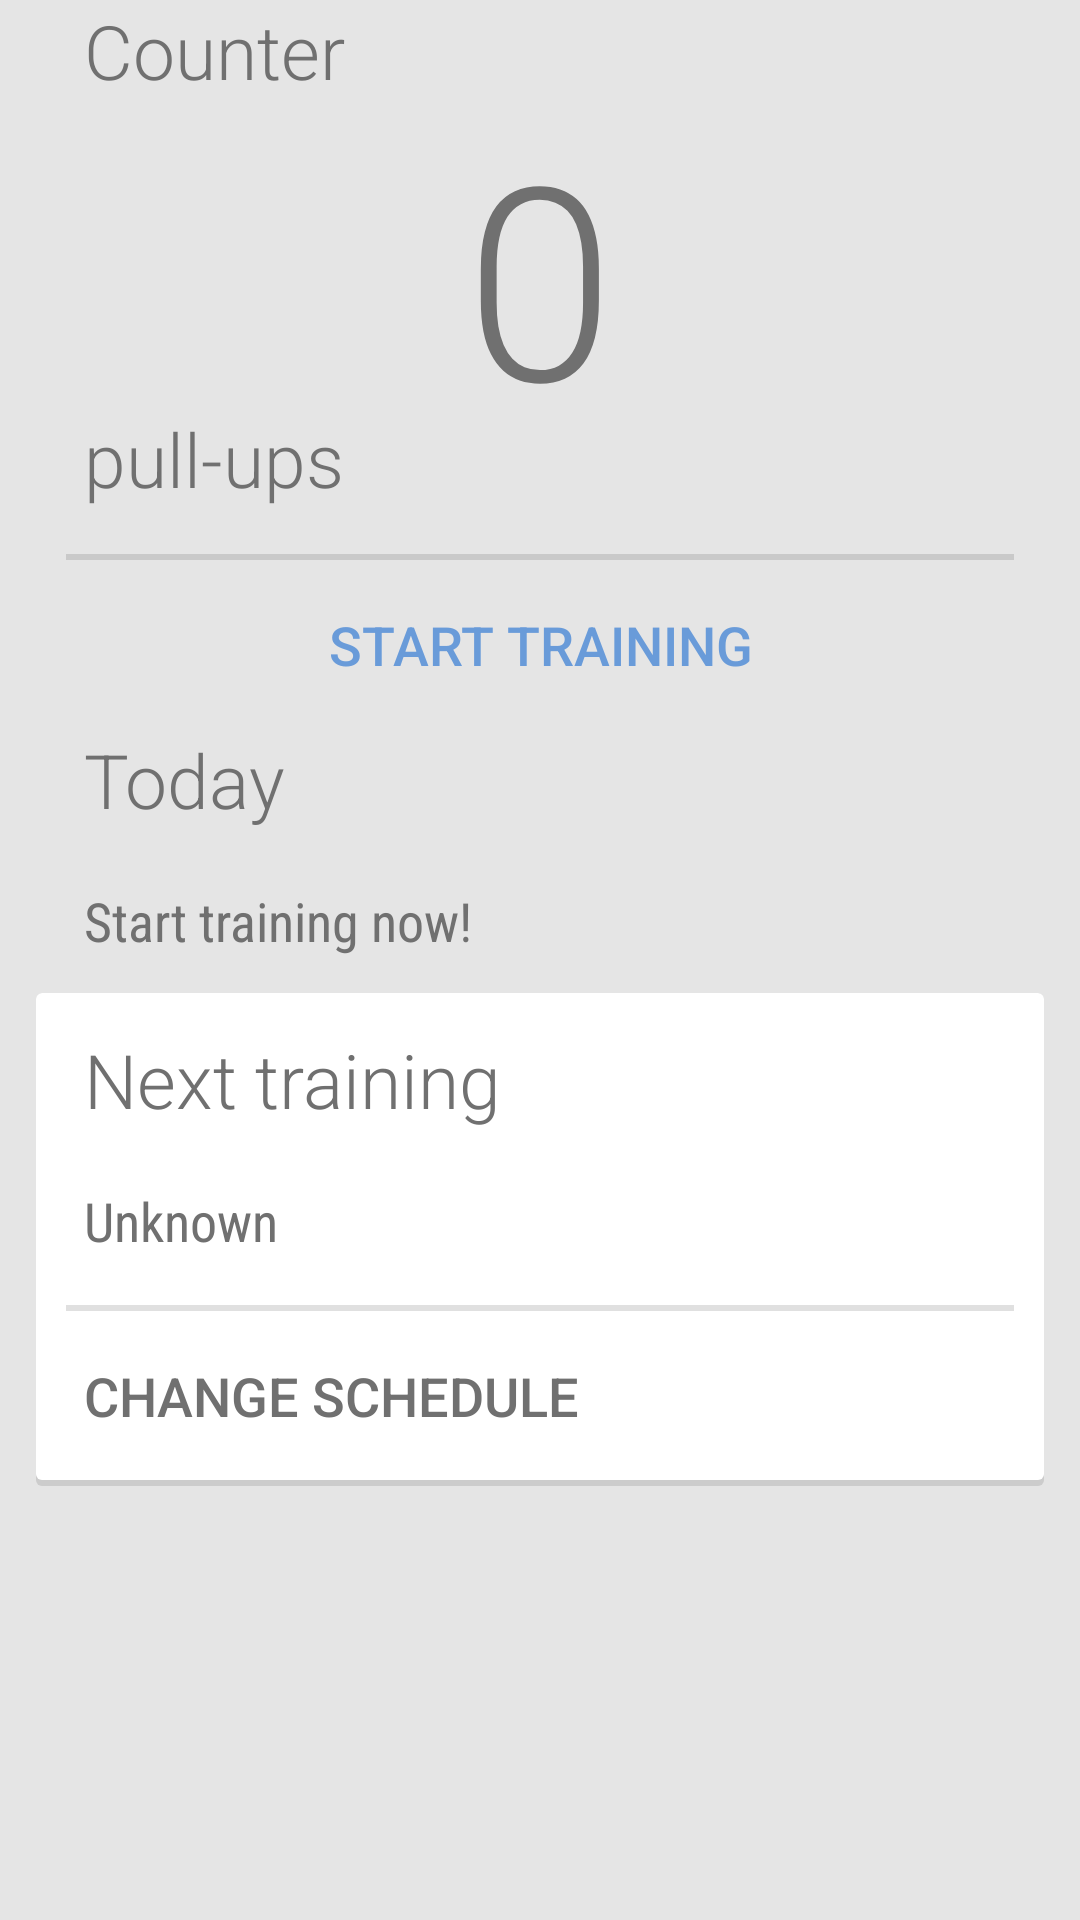

Layout XML and referenced resources for this Android screen:
<!-- AndroidManifest.xml: application theme AppTheme -->
<!-- res/layout/fragment_today.xml -->
<?xml version="1.0" encoding="utf-8"?>
<FrameLayout xmlns:android="http://schemas.android.com/apk/res/android"
    android:layout_width="match_parent"
    android:layout_height="match_parent">

    <ScrollView
        style="@style/MarginPoint"
        android:layout_height="match_parent"
        android:scrollbars="none"
        android:paddingLeft="@dimen/container_padding"
        android:paddingRight="@dimen/container_padding">

        <LinearLayout
            android:layout_width="match_parent"
            android:layout_height="wrap_content"
            android:orientation="vertical">

            <include
                android:layout_width="match_parent"
                android:layout_height="wrap_content"
                layout="@layout/layout_counter"
                android:layout_marginTop="@dimen/container_padding" />

            <include
                android:layout_width="match_parent"
                android:layout_height="wrap_content"
                layout="@layout/layout_today"
                android:layout_marginTop="@dimen/container_padding" />

            <include
                android:layout_width="match_parent"
                android:layout_height="wrap_content"
                layout="@layout/layout_next_training"
                android:layout_marginTop="@dimen/container_padding"
                android:layout_marginBottom="@dimen/container_padding" />

        </LinearLayout>

    </ScrollView>
</FrameLayout>
<!-- res/layout/layout_counter.xml (included above) -->
<?xml version="1.0" encoding="utf-8"?>
<merge xmlns:android="http://schemas.android.com/apk/res/android">

    <TextView
        android:id="@+id/section_counter"
        android:text="@string/counter"
        android:layout_marginBottom="10dp"
        style="@style/CardPrimaryTitle" />

    
    <LinearLayout
        android:id="@+id/count_group"
        android:layout_width="match_parent"
        android:layout_height="wrap_content"
        android:layout_below="@id/section_counter">

        <Button
            android:id="@+id/prev_value"
            style="@style/AdjustPrevValue" />

        <TextView
            android:id="@+id/pull_ups_count"
            android:text="@string/default_value"
            style="@style/CounterText" />

        <Button
            android:id="@+id/next_value"
            style="@style/AdjustNextValue" />
    </LinearLayout>

    <TextView
        android:id="@+id/pull_ups_count_title"
        android:layout_centerHorizontal="true"
        android:layout_below="@id/count_group"
        android:layout_marginTop="-10dp"
        android:layout_marginBottom="@dimen/card_padding"
        android:layout_marginLeft="@dimen/card_padding"
        android:layout_marginRight="@dimen/card_padding"
        android:text="@string/pull_ups"
        style="@style/CounterUnitsText" />

    <View
        android:id="@+id/manage_counting_divider"
        android:layout_below="@id/pull_ups_count_title"
        style="@style/Divider" />

    <LinearLayout
        android:layout_width="match_parent"
        android:layout_height="wrap_content"
        android:orientation="horizontal"
        android:layout_below="@id/manage_counting_divider" >

        <Button
            android:id="@+id/manage_counting"
            android:layout_width="0dp"
            android:layout_weight="1"
            android:layout_height="match_parent"
            android:text="@string/start_counting"
            android:gravity="center"
            style="@style/CardButtonWithAccent" />

        <View
            android:id="@+id/manage_separator"
            android:layout_width="2dp"
            android:layout_height="match_parent"
            android:layout_marginTop="14dp"
            android:layout_marginBottom="14dp"
            android:visibility="gone"
            android:background="?dividerVertical" />

        <Button
            android:id="@+id/record_set"
            android:layout_width="0dp"
            android:layout_weight="1"
            android:layout_height="match_parent"
            android:text="@string/card_record_set"
            android:gravity="center"
            android:visibility="gone"
            android:enabled="false"
            style="@style/CardButtonWithAccent" />

    </LinearLayout>

</merge>
<!-- res/layout/layout_today.xml (included above) -->
<?xml version="1.0" encoding="utf-8"?>
<merge xmlns:android="http://schemas.android.com/apk/res/android">

    <TextView
        android:id="@+id/section_today"
        android:text="@string/today"
        style="@style/CardPrimaryTitle" />

    <TextView
        android:id="@+id/today_sets"
        android:layout_below="@id/section_today"
        android:text="@string/no_phys_activity"
        android:layout_marginRight="@dimen/card_padding"
        style="@style/IntervalTitle" />

</merge>
<!-- res/layout/layout_next_training.xml (included above) -->
<?xml version="1.0" encoding="utf-8"?>
<RelativeLayout xmlns:android="http://schemas.android.com/apk/res/android"
    style="@style/CardGroupWithButton" >

    <TextView
        android:id="@+id/section_next_training"
        android:text="@string/next_training"
        style="@style/CardPrimaryTitle" />

    <TextView
        android:id="@+id/next_training_date"
        android:layout_below="@id/section_next_training"
        android:text="@string/next_training_date_stub"
        android:layout_marginBottom="@dimen/card_padding"
        style="@style/IntervalTitle" />

    
    <View
        android:id="@+id/change_schedule_divider"
        android:layout_below="@id/next_training_date"
        style="@style/Divider" />

    <Button
        android:id="@+id/change_schedule"
        android:layout_below="@id/change_schedule_divider"
        android:text="@string/change_schedule"
        style="@style/CardButton" />

</RelativeLayout>
<!-- resources referenced by this layout -->
<resources>
  <dimen name="card_padding">16dp</dimen>
  <dimen name="container_padding">12dp</dimen>
  <string name="card_record_set">Record</string>
  <string name="change_schedule">Change schedule</string>
  <string name="counter">Counter</string>
  <string name="default_value">0</string>
  <string name="next_training">Next training</string>
  <string name="next_training_date_stub">Unknown</string>
  <string name="no_phys_activity">Start training now!</string>
  <string name="pull_ups">pull-ups</string>
  <string name="start_counting">Start training</string>
  <string name="today">Today</string>
  <style name="AdjustNextValue" parent="@style/AdjustValueParent">
          <item name="android:layout_gravity">right</item>
          <item name="android:paddingRight">@dimen/card_padding</item>
          
          <item name="android:drawableRight">@drawable/next_value_button</item>
      </style>
  <style name="AdjustPrevValue" parent="@style/AdjustValueParent">
          <item name="android:layout_gravity">left</item>
          <item name="android:paddingLeft">@dimen/card_padding</item>
          
          <item name="android:drawableLeft">@drawable/prev_value_button</item>
      </style>
  <style name="CardButtonWithAccent" parent="@style/CardButton">
          <item name="android:textColor">@drawable/manage_count_button_text</item>
      </style>
  <style name="CardGroupWithButton" parent="@style/CardGroupBase">
          <item name="android:paddingTop">@dimen/card_padding_top</item>
          <item name="android:paddingBottom">@dimen/card_with_button_bottom_padding</item>
      </style>
  <style name="CounterUnitsText" parent="@style/CounterText">
          <item name="android:textSize">@dimen/counter_units_text_size</item>
      </style>
  <style name="MarginPoint">
          <item name="android:layout_width">match_parent</item>
      </style>
  <style name="AdjustValueParent">
          <item name="android:layout_width">0dp</item>
          <item name="android:layout_height">match_parent</item>
          <item name="android:layout_weight">1</item>
          <item name="android:background">@null</item>
          <item name="android:visibility">invisible</item>
      </style>
  <dimen name="text_size_medium">18sp</dimen>
  <style name="CardGroupBase">
          <item name="android:layout_width">match_parent</item>
          <item name="android:layout_height">wrap_content</item>
          <item name="android:background">@drawable/card_background</item>
      </style>
  <dimen name="card_padding_top">12dp</dimen>
  <dimen name="card_with_button_bottom_padding">2dp</dimen>
  <dimen name="text_size_card_title">25sp</dimen>
  <color name="card_primary_title_text">@color/card_primary_text</color>
  <dimen name="card_title_margin">18dp</dimen>
  <dimen name="counter_text_size">90dp</dimen>
  <color name="card_primary_text">#707070</color>
  <dimen name="counter_units_text_size">@dimen/text_size_card_title</dimen>
  <dimen name="card_padding_relaxed">10dp</dimen>
  <color name="window_background">#e5e5e5</color>
  <color name="btn_normal">@android:color/transparent</color>
  <color name="btn_disabled">@android:color/transparent</color>
  <color name="btn_pressed">#f8f8f8</color>
  <color name="btn_focused">#66699bd9</color>
  <color name="btn_disabled_focused">#1f699bd9</color>
  <color name="accent_1_relaxed">#699bd9</color>
  <color name="actionbar_background">@color/accent_1</color>
  <style name="MyActionBarTitleText" parent="@style/TextAppearance.AppCompat.Widget.ActionBar.Title">
          <item name="android:textColor">@android:color/white</item>
      </style>
  <color name="card_shadow">#ccc</color>
  <color name="card_background">@android:color/white</color>
  <color name="accent_1">#4482d0</color>
</resources>
